Run: headless pygame with SDL's dummy video driver; simulated clock (each Clock.tick advances the game by its frame time, no real sleeping); random seed 0; keys injected as events and as key.get_pressed() state; mouse plan: one left click at the window centre at the start of phase 2, then a move to the lower-right quarter at the start of phase 3.
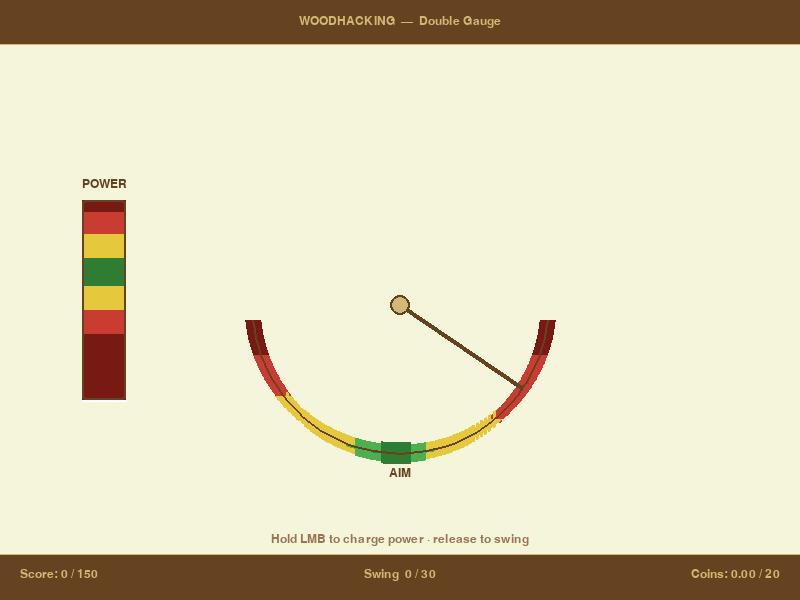
Frame 1 of 4 · flips 1–60 · no input
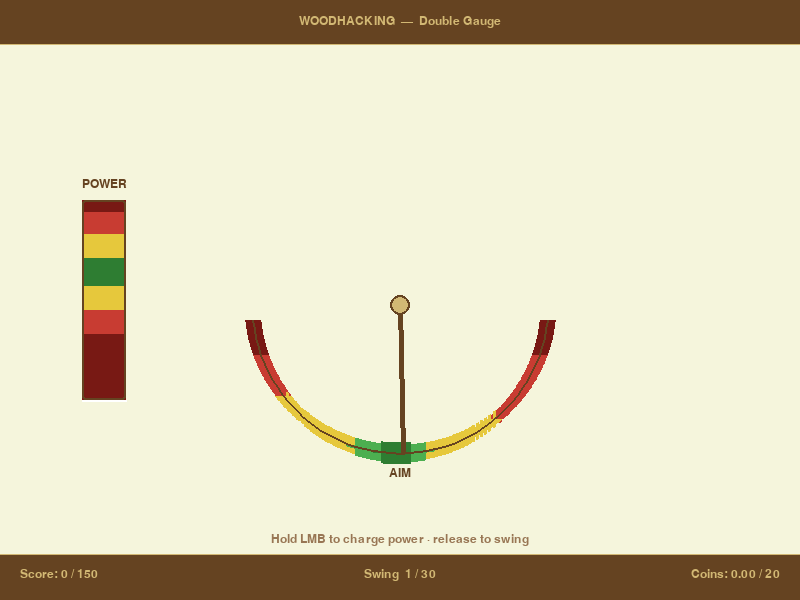
Frame 2 of 4 · flips 61–180 · clicked the window centre · tapped SPACE, RETURN · held RIGHT (→), D
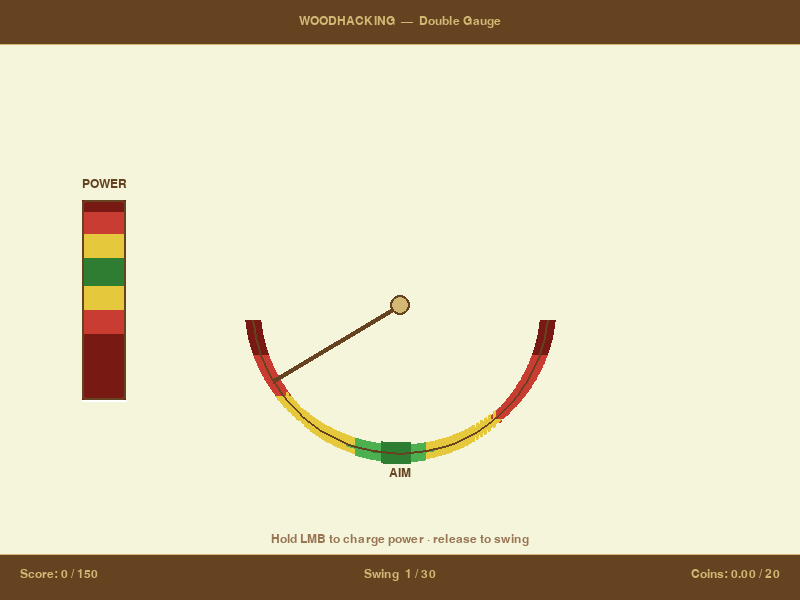
Frame 3 of 4 · flips 181–300 · moved the mouse to the lower-right quarter · held DOWN (↓), S
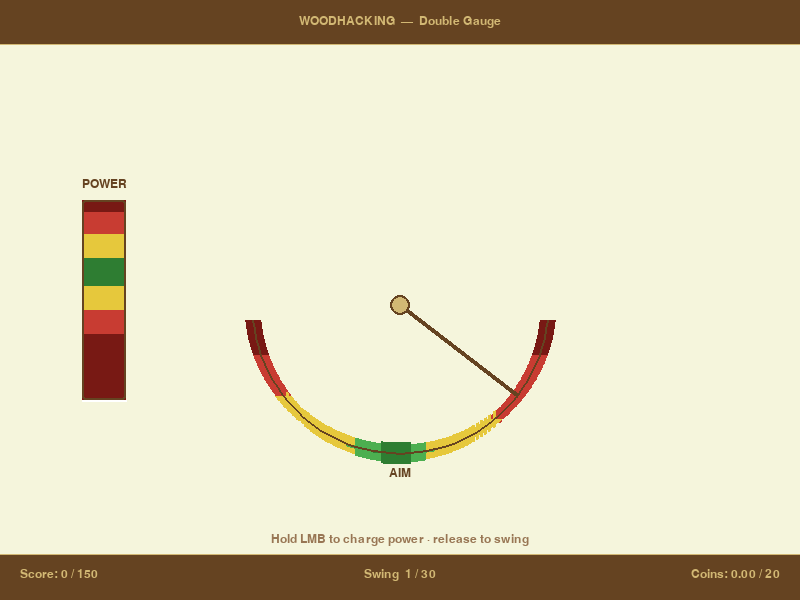
Frame 4 of 4 · flips 301–420 · held LEFT (←), A, UP (↑), W

The pygame program that drew these frames:

"""
Woodhacking Demo B — Double Gauge
-----------------------------------
Two independent mechanics you must juggle at the same time:

  1. AIM needle  — oscillates left and right across a semicircular gauge.
                   The green zone at the bottom is where you want it.
                   Hold the mouse button and it speeds up — the longer
                   you charge, the harder it is to keep aim.

  2. POWER bar   — fills while you hold the mouse button.
                   The green band in the middle is the sweet spot;
                   too weak or too strong both penalise the score.

Hold LMB to charge power, release to swing. Both gauges are evaluated
at the moment you release.

Run: python demos/woodhack_doublegauge.py
"""
import sys
import math
import random
import pygame

# ── palette (mirrors src/config/colors.py — no src/ import needed) ─────────────
WHITE        = (255, 255, 255)
BLACK        = (0,   0,   0)
BEIGE        = (245, 245, 220)
SANDY_BROWN  = (210, 184, 116)
PALE_BROWN   = (152, 118,  84)
DARK_BROWN   = (101,  67,  33)
GREEN        = ( 76, 175,  80)
DARK_GREEN   = ( 46, 125,  50)
RED          = (200,  60,  50)
DARK_RED     = (120,  25,  20)
YELLOW       = (230, 200,  60)
ORANGE       = (220, 140,  40)

SCREEN_W, SCREEN_H = 800, 600


def score_to_coins(score: int, max_score: int) -> float:
    """Non-linear: poor skill earns little, mastery earns up to 20.

    Returns coins with cent precision (2 decimals) rather than rounding
    down to whole coins, so small skill differences still show up in the
    reward.
    """
    if max_score == 0:
        return 0.0
    ratio = max(0.0, min(1.0, score / max_score))
    return round(20 * ratio ** 2.5, 2)


def draw_result_overlay(surface: pygame.Surface, font_large, font_small, coins: float,
                        score: int, max_score: int) -> None:
    overlay = pygame.Surface((SCREEN_W, SCREEN_H), pygame.SRCALPHA)
    overlay.fill((0, 0, 0, 160))
    surface.blit(overlay, (0, 0))

    panel = pygame.Rect(200, 155, 400, 270)
    pygame.draw.rect(surface, BEIGE, panel, border_radius=8)
    pygame.draw.rect(surface, DARK_BROWN, panel, 3, border_radius=8)

    title = font_large.render("Session Complete!", True, DARK_BROWN)
    surface.blit(title, title.get_rect(center=(400, 215)))

    score_txt = font_small.render(f"Score:  {score} / {max_score}", True, BLACK)
    surface.blit(score_txt, score_txt.get_rect(center=(400, 268)))

    coin_color = DARK_GREEN if coins >= 15 else (ORANGE if coins >= 8 else RED)
    coin_txt = font_large.render(f"+{coins:.2f} coins earned today", True, coin_color)
    surface.blit(coin_txt, coin_txt.get_rect(center=(400, 318)))

    hint = font_small.render("R — play again     ESC — quit", True, PALE_BROWN)
    surface.blit(hint, hint.get_rect(center=(400, 385)))


def draw_status_bar(surface: pygame.Surface, font, score: int, max_score: int,
                    coins: float, attempt: int, max_attempts: int, mechanic_name: str) -> None:
    # Top title bar
    pygame.draw.rect(surface, DARK_BROWN, (0, 0, SCREEN_W, 44))
    pygame.draw.line(surface, SANDY_BROWN, (0, 44), (SCREEN_W, 44), 1)
    title = font.render(f"WOODHACKING  —  {mechanic_name}", True, SANDY_BROWN)
    surface.blit(title, title.get_rect(center=(SCREEN_W // 2, 22)))

    # Bottom status bar
    pygame.draw.rect(surface, DARK_BROWN, (0, SCREEN_H - 46, SCREEN_W, 46))
    pygame.draw.line(surface, SANDY_BROWN, (0, SCREEN_H - 46), (SCREEN_W, SCREEN_H - 46), 1)

    left = font.render(f"Score: {score} / {max_score}", True, SANDY_BROWN)
    surface.blit(left, (20, SCREEN_H - 32))

    mid = font.render(f"Swing  {attempt} / {max_attempts}", True, SANDY_BROWN)
    surface.blit(mid, mid.get_rect(centerx=SCREEN_W // 2, y=SCREEN_H - 32))

    right = font.render(f"Coins: {coins:.2f} / 20", True, SANDY_BROWN)
    surface.blit(right, right.get_rect(right=SCREEN_W - 20, y=SCREEN_H - 32))


# ── gauge constants ────────────────────────────────────────────────────────────
AIM_CX, AIM_CY = SCREEN_W // 2, 305
AIM_R          = 148

# Left-side zone boundaries (negative angles, more forgiving)
# Perfect/good bands are narrower than they used to be — the steeper coin
# payout curve means "PERFECT!"/"GREAT!" should be rare, not routine.
AIM_PERFECT_L  = math.radians(7)
AIM_GOOD_L     = math.radians(18)
AIM_OK_L       = math.radians(52)

# Right-side zone boundaries (positive angles, tighter green zones)
AIM_PERFECT_R  = math.radians(4)
AIM_GOOD_R     = math.radians(10)
AIM_OK_R       = math.radians(40)

AIM_MAX        = math.radians(84)
AIM_MISS_MARGIN = math.radians(14)  # last stretch before AIM_MAX is dark red — an outright miss

BASE_AIM_SPEED = math.radians(58)   # radians / second when idle
CHARGE_SPEED_K = 1.8                # aim speed multiplier per full-power unit

POWER_RECT     = pygame.Rect(82, 200, 44, 200)
OPT_WIDTH      = 0.14              # green zone width (narrowed — perfect power should be rare)
OPT_CENTER_0   = 0.64              # starting center (gives lo=0.57, hi=0.71)
POWER_RATE     = 0.72               # fills from 0→1 in ~1.4 seconds

YELLOW_MARGIN  = 0.12              # yellow band width either side of green
RED_MARGIN     = 0.12              # red band width beyond the yellow band
MISS_EDGE      = 0.06              # dark red always reaches this close to 0/1
# Anything beyond the red band (too weak / too strong) is dark red — a miss.
# The very top and bottom of the scale (within MISS_EDGE) are always dark
# red, no matter where the green zone sits, so a bare tip of the mouse or
# holding all the way to full power is always a miss.

SPEED_BONUS_PER_HIT = math.radians(6)   # added to base needle speed each good/perfect
MAX_SPEED_BONUS     = BASE_AIM_SPEED * 2.0


def _power_zone_bounds(opt_lo: float, opt_hi: float) -> tuple[float, float, float, float]:
    """Yellow and red band edges around the green sweet spot.

    Shared by drawing and scoring so the visible zones and the
    scored zones never drift apart.
    """
    ylo = max(0.0, opt_lo - YELLOW_MARGIN)
    yhi = min(1.0, opt_hi + YELLOW_MARGIN)
    rlo = max(MISS_EDGE, opt_lo - YELLOW_MARGIN - RED_MARGIN)
    rhi = min(1.0 - MISS_EDGE, opt_hi + YELLOW_MARGIN + RED_MARGIN)
    # Keep bands monotonic (dark red <= red <= yellow <= green) even when
    # the green zone sits close enough to an edge to compress the red band.
    ylo = max(ylo, rlo)
    yhi = min(yhi, rhi)
    return ylo, yhi, rlo, rhi


def _new_opt_zone() -> tuple[float, float]:
    center = random.uniform(0.22, 0.78)
    return center - OPT_WIDTH / 2, center + OPT_WIDTH / 2

MAX_SWINGS  = 30
MAX_SCORE   = MAX_SWINGS * 5


# ─────────────────────────────────────────────────────────────────────────────

def _arc_pts(cx: int, cy: int, r: int, a0: float, a1: float,
             steps: int = 48) -> list[tuple[float, float]]:
    """Arc points where angle 0 = bottom, +angle = right (U-shape opening up)."""
    pts = []
    for i in range(steps + 1):
        t = a0 + (a1 - a0) * i / steps
        pts.append((cx + r * math.sin(t), cy + r * math.cos(t)))
    return pts


def _draw_aim_gauge(surface: pygame.Surface, aim: float, font) -> None:
    cx, cy, r = AIM_CX, AIM_CY, AIM_R

    # Coloured zone arcs — left side more forgiving, right side tighter
    dark_lo = AIM_MAX - AIM_MISS_MARGIN
    zones = [
        (-AIM_MAX,      -dark_lo,       DARK_RED,   16),
        (dark_lo,        AIM_MAX,       DARK_RED,   16),
        (-dark_lo,      -AIM_OK_L,      RED,        16),
        (AIM_OK_R,       dark_lo,       RED,        16),
        (-AIM_OK_L,     -AIM_GOOD_L,    YELLOW,     17),
        (AIM_GOOD_R,     AIM_OK_R,      YELLOW,     17),
        (-AIM_GOOD_L,   -AIM_PERFECT_L, GREEN,      18),
        (AIM_PERFECT_R,  AIM_GOOD_R,    GREEN,      18),
        (-AIM_PERFECT_L, 0,             DARK_GREEN, 22),
        (0,              AIM_PERFECT_R, DARK_GREEN, 22),
    ]
    for a0, a1, col, w in zones:
        pts = _arc_pts(cx, cy, r, a0, a1)
        if len(pts) > 1:
            pygame.draw.lines(surface, col, False, pts, w)

    # Dark outline
    outline = _arc_pts(cx, cy, r, -AIM_MAX, AIM_MAX)
    if len(outline) > 1:
        pygame.draw.lines(surface, DARK_BROWN, False, outline, 2)

    # Needle
    nx = cx + r * math.sin(aim)
    ny = cy + r * math.cos(aim)
    pygame.draw.line(surface, DARK_BROWN, (cx, cy), (int(nx), int(ny)), 5)
    pygame.draw.circle(surface, SANDY_BROWN, (cx, cy), 10)
    pygame.draw.circle(surface, DARK_BROWN,  (cx, cy), 10, 2)

    lbl = font.render("AIM", True, DARK_BROWN)
    surface.blit(lbl, lbl.get_rect(center=(cx, cy + r + 20)))


def _draw_power_bar(surface: pygame.Surface, power: float, font,
                    opt_lo: float, opt_hi: float) -> None:
    r = POWER_RECT
    ylo, yhi, rlo, rhi = _power_zone_bounds(opt_lo, opt_hi)

    # Zone background (bottom-up: dark red / red / yellow / green / yellow / red / dark red)
    zone_defs = [
        (0.0,    rlo,    DARK_RED),
        (rlo,    ylo,    RED),
        (ylo,    opt_lo, YELLOW),
        (opt_lo, opt_hi, DARK_GREEN),
        (opt_hi, yhi,    YELLOW),
        (yhi,    rhi,    RED),
        (rhi,    1.0,    DARK_RED),
    ]
    for lo, hi, col in zone_defs:
        yb = r.bottom - int(lo * r.height)
        yt = r.bottom - int(hi * r.height)
        pygame.draw.rect(surface, col, pygame.Rect(r.left, yt, r.width, yb - yt))

    # Translucent fill overlay
    fill_h = int(power * r.height)
    if fill_h > 0:
        ov = pygame.Surface((r.width, fill_h), pygame.SRCALPHA)
        ov.fill((255, 255, 255, 55))
        surface.blit(ov, (r.left, r.bottom - fill_h))

    # Current-level marker
    my = r.bottom - int(power * r.height)
    pygame.draw.line(surface, WHITE, (r.left, my), (r.right, my), 2)

    pygame.draw.rect(surface, DARK_BROWN, r, 2, border_radius=3)
    lbl = font.render("POWER", True, DARK_BROWN)
    surface.blit(lbl, lbl.get_rect(center=(r.centerx, r.top - 16)))



def _grade_aim(aim: float) -> tuple[int, str, tuple, bool]:
    """Aim: 0-3 points — right side uses tighter thresholds.

    The far edge of travel (within AIM_MISS_MARGIN of AIM_MAX) is dark red —
    a hard miss (last element True), no matter how good the power was.
    """
    if aim < 0:
        perfect, good, ok = AIM_PERFECT_L, AIM_GOOD_L, AIM_OK_L
    else:
        perfect, good, ok = AIM_PERFECT_R, AIM_GOOD_R, AIM_OK_R
    a = abs(aim)
    if a >= AIM_MAX - AIM_MISS_MARGIN: return 0, "MISS", DARK_RED, True
    if a < perfect: return 3, "PERFECT", DARK_GREEN, False
    if a < good:    return 2, "GOOD",    GREEN,      False
    if a < ok:      return 1, "OK",      YELLOW,     False
    return 0, "MISS", RED, False


def _grade_power(power: float, opt_lo: float, opt_hi: float) -> tuple[int, str, tuple, bool]:
    """Power: 0-2 points (uses the current dynamic zone).

    Landing in the dark-red zone is a hard miss (last element True) —
    too weak or too strong to count no matter how good the aim was.
    """
    ylo, yhi, rlo, rhi = _power_zone_bounds(opt_lo, opt_hi)
    if power < rlo or power > rhi:
        return 0, "MISS", DARK_RED, True
    if opt_lo <= power <= opt_hi:
        return 2, "PERFECT", DARK_GREEN, False
    if ylo <= power < opt_lo or opt_hi < power <= yhi:
        return 1, "OK", YELLOW, False
    return 0, "WEAK", RED, False


def _reset() -> dict:
    lo = OPT_CENTER_0 - OPT_WIDTH / 2
    hi = OPT_CENTER_0 + OPT_WIDTH / 2
    return dict(
        aim             = 0.0,
        aim_dir         = 1,
        aim_speed_bonus = 0.0,
        power           = 0.0,
        opt_lo          = lo,
        opt_hi          = hi,
        charging        = False,
        score           = 0,
        attempt         = 0,
        done            = False,
        aim_hit_text    = "",
        aim_hit_color   = WHITE,
        pow_hit_text    = "",
        pow_hit_color   = WHITE,
        hit_alpha       = 0,
    )


def run() -> None:
    pygame.init()
    screen = pygame.display.set_mode((SCREEN_W, SCREEN_H))
    pygame.display.set_caption("Woodhacking — Double Gauge")
    clock  = pygame.time.Clock()

    font       = pygame.font.SysFont("Georgia", 18)
    font_large = pygame.font.SysFont("Georgia", 28, bold=True)
    font_hit   = pygame.font.SysFont("Georgia", 34, bold=True)

    state = _reset()

    while True:
        dt = clock.tick(60) / 1000.0

        for event in pygame.event.get():
            if event.type == pygame.QUIT:
                pygame.quit(); sys.exit()

            if event.type == pygame.KEYDOWN:
                if event.key == pygame.K_ESCAPE:
                    pygame.quit(); sys.exit()
                if event.key == pygame.K_r and state["done"]:
                    state = _reset()

            if event.type == pygame.MOUSEBUTTONDOWN and event.button == 1:
                if not state["done"] and not state["charging"]:
                    state["charging"] = True

            if event.type == pygame.MOUSEBUTTONUP and event.button == 1:
                if state["charging"] and not state["done"]:
                    state["charging"] = False
                    state["attempt"] += 1
                    aim_pts, aim_label, aim_color, aim_miss = _grade_aim(state["aim"])
                    pow_pts, pow_label, pow_color, pow_miss = _grade_power(
                        state["power"], state["opt_lo"], state["opt_hi"])
                    pts = 0 if (aim_miss or pow_miss) else aim_pts + pow_pts
                    state["score"] += pts
                    state["aim_hit_text"],  state["aim_hit_color"] = aim_label, aim_color
                    state["pow_hit_text"],  state["pow_hit_color"] = pow_label, pow_color
                    state["hit_alpha"] = 255
                    state["power"]     = 0.0
                    if pts >= 3:
                        state["aim_speed_bonus"] = min(
                            state["aim_speed_bonus"] + SPEED_BONUS_PER_HIT,
                            MAX_SPEED_BONUS)
                        state["opt_lo"], state["opt_hi"] = _new_opt_zone()
                    if state["attempt"] >= MAX_SWINGS:
                        state["done"] = True

        # ── update ──────────────────────────────────────────────────────────
        if not state["done"]:
            spd = (BASE_AIM_SPEED + state["aim_speed_bonus"]) * (1.0 + state["power"] * CHARGE_SPEED_K)
            state["aim"] += state["aim_dir"] * spd * dt
            if abs(state["aim"]) >= AIM_MAX:
                state["aim_dir"] *= -1
                state["aim"] = math.copysign(AIM_MAX, state["aim"])

            if state["charging"]:
                state["power"] = min(1.0, state["power"] + POWER_RATE * dt)

        if state["hit_alpha"] > 0:
            state["hit_alpha"] = max(0, state["hit_alpha"] - 6)

        # ── draw ─────────────────────────────────────────────────────────────
        screen.fill(BEIGE)

        _draw_aim_gauge(screen, state["aim"], font)
        _draw_power_bar(screen, state["power"], font, state["opt_lo"], state["opt_hi"])

        # Hit text — aim and power grade independently, so each gets its own word
        if state["hit_alpha"] > 0:
            aim_txt = font_hit.render(state["aim_hit_text"], True, state["aim_hit_color"])
            aim_txt.set_alpha(state["hit_alpha"])
            screen.blit(aim_txt, aim_txt.get_rect(center=(AIM_CX, AIM_CY + 36)))

            pow_txt = font_hit.render(state["pow_hit_text"], True, state["pow_hit_color"])
            pow_txt.set_alpha(state["hit_alpha"])
            screen.blit(pow_txt, pow_txt.get_rect(center=(POWER_RECT.centerx, POWER_RECT.bottom + 24)))

        # Instruction
        if state["charging"]:
            hint = font.render("CHARGING — release to swing!", True, DARK_BROWN)
        else:
            hint = font.render("Hold LMB to charge power · release to swing", True, PALE_BROWN)
        screen.blit(hint, hint.get_rect(center=(SCREEN_W // 2, SCREEN_H - 60)))

        coins = score_to_coins(state["score"], MAX_SCORE)
        draw_status_bar(screen, font, state["score"], MAX_SCORE,
                        coins, state["attempt"], MAX_SWINGS, "Double Gauge")

        if state["done"]:
            draw_result_overlay(screen, font_large, font,
                                coins, state["score"], MAX_SCORE)

        pygame.display.flip()


if __name__ == "__main__":
    run()
